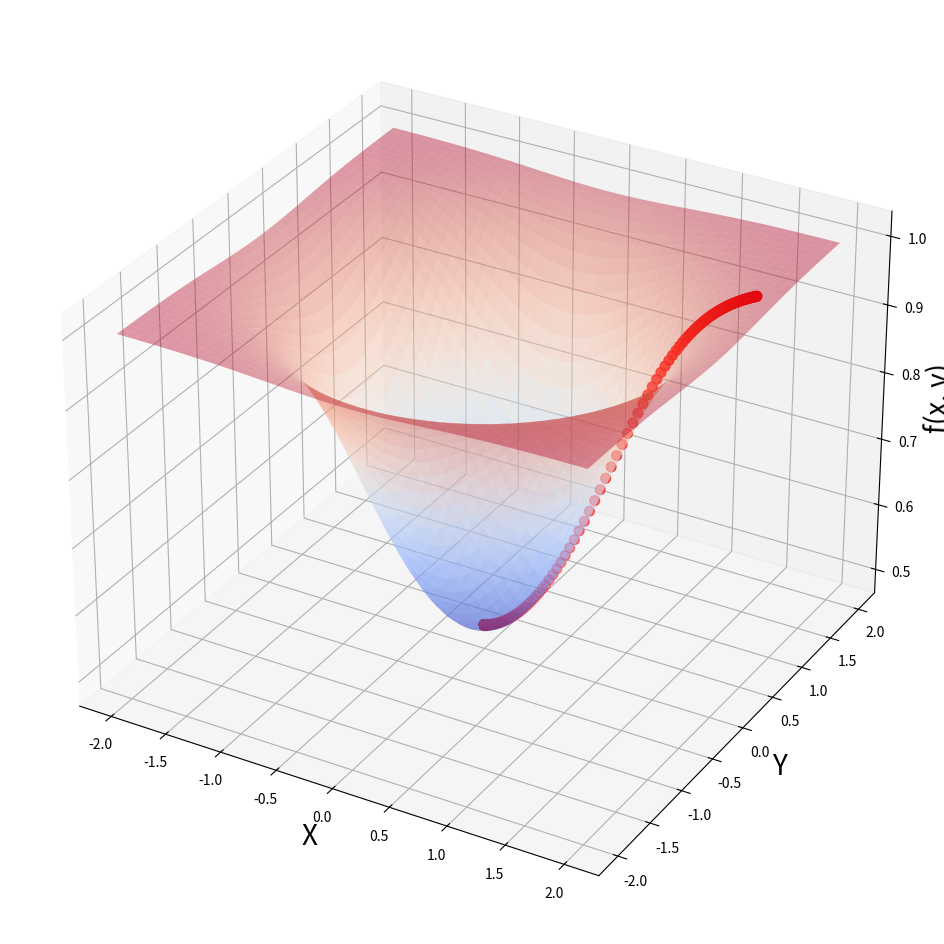

Generate this figure with matplotlib:
import numpy as np
import matplotlib.pyplot as plt
# from sympy import symbols, diff
from mpl_toolkits.mplot3d import Axes3D
from matplotlib import cm
import math

def f(x, y):
    r = 3**(-x**2 - y**2)
    return 1 / (r+1)

def fpx(x, y):
    r = 3**(-x**2 - y**2)
    return 2*x*math.log(3)*r / (r+1)**2

def fpy(x, y):
    r = 3**(-x**2 - y**2)
    return 2*y*math.log(3)*r / (r+1)**2

x = np.linspace(start=-2, stop=2, num=200)
y = np.linspace(start=-2, stop=2, num=200)

x, y = np.meshgrid(x, y)

# a, b = symbols('x, y')

multiplier = 0.1
max_iter = 500
params = np.array([1.8, 1.0]) #instead of new_x in the 2D dimensions
values = params.reshape(1, 2)

for n in range(max_iter):
    gradient_x = fpx(params[0], params[1]) # partial derivative of f at params point
    gradient_y = fpy(params[0], params[1]) # partial derivative af f at params point
    # gradient_x = diff(f(a, b), a).evalf(subs = {a: params[0], b: params[1]})
    # gradient_y = diff(f(a, b), b).evalf(subs = {a: params[0], b: params[1]})
    gradient = np.array([gradient_x, gradient_y])
    params = params - multiplier * gradient # updating the params values
    values = np.append(values, params.reshape(1, 2), axis=0)

fig = plt.figure(figsize=[16, 12])
ax = fig.add_subplot(projection='3d')

ax.set_xlabel('X', fontsize=20)
ax.set_ylabel('Y', fontsize=20)
ax.set_zlabel('f(x, y)', fontsize=20)

ax.plot_surface(x, y, f(x, y), cmap=cm.coolwarm, alpha=0.4)
ax.scatter(values[:, 0], values[:, 1], f(values[:, 0], values[:, 1]), s=50, color='red')

plt.show()


# print (gradient)
# print (params[0])
# print (params[1])
# print (f(params[0], params[1]))
